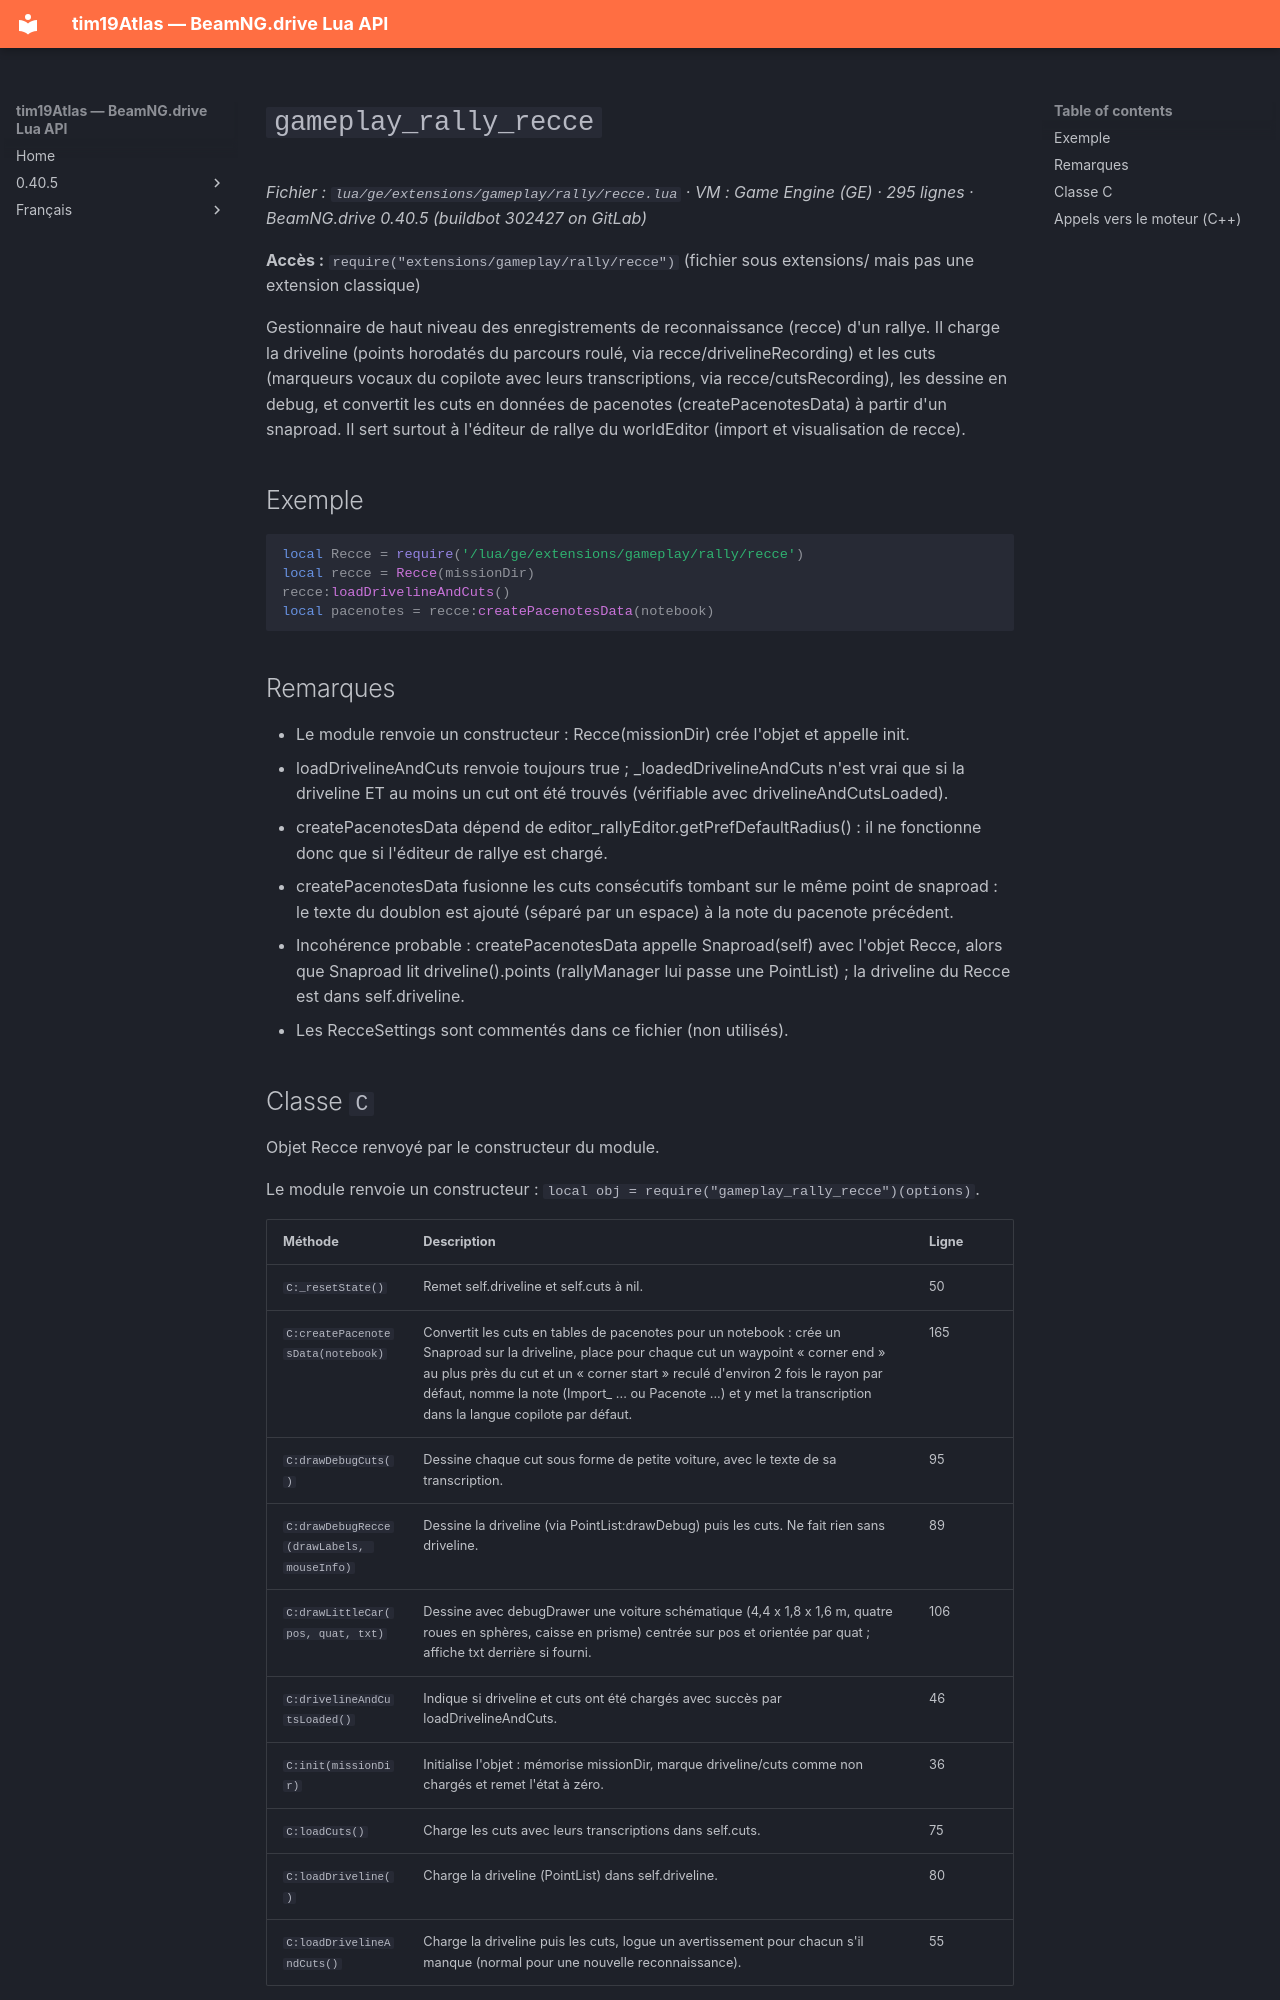

repository: Tim0219800/beamng-lua-atlas · page: fr/0.40.5/ge/extensions/gameplay/rally/recce.html · generator: mkdocs

# `gameplay_rally_recce`

*Fichier : `lua/ge/extensions/gameplay/rally/recce.lua` · VM : Game Engine (GE) · 295 lignes · BeamNG.drive 0.40.5 (buildbot 302427 on GitLab)*

**Accès :** `require("extensions/gameplay/rally/recce")` (fichier sous extensions/ mais pas une extension classique)

Gestionnaire de haut niveau des enregistrements de reconnaissance (recce) d'un rallye. Il charge la driveline (points horodatés du parcours roulé, via recce/drivelineRecording) et les cuts (marqueurs vocaux du copilote avec leurs transcriptions, via recce/cutsRecording), les dessine en debug, et convertit les cuts en données de pacenotes (createPacenotesData) à partir d'un snaproad. Il sert surtout à l'éditeur de rallye du worldEditor (import et visualisation de recce).

## Exemple

```lua
local Recce = require('/lua/ge/extensions/gameplay/rally/recce')
local recce = Recce(missionDir)
recce:loadDrivelineAndCuts()
local pacenotes = recce:createPacenotesData(notebook)
```

## Remarques

- Le module renvoie un constructeur : Recce(missionDir) crée l'objet et appelle init.
- loadDrivelineAndCuts renvoie toujours true ; _loadedDrivelineAndCuts n'est vrai que si la driveline ET au moins un cut ont été trouvés (vérifiable avec drivelineAndCutsLoaded).
- createPacenotesData dépend de editor_rallyEditor.getPrefDefaultRadius() : il ne fonctionne donc que si l'éditeur de rallye est chargé.
- createPacenotesData fusionne les cuts consécutifs tombant sur le même point de snaproad : le texte du doublon est ajouté (séparé par un espace) à la note du pacenote précédent.
- Incohérence probable : createPacenotesData appelle Snaproad(self) avec l'objet Recce, alors que Snaproad lit driveline().points (rallyManager lui passe une PointList) ; la driveline du Recce est dans self.driveline.
- Les RecceSettings sont commentés dans ce fichier (non utilisés).
